Labelled photos from "roi_masks", an image-classification folder in Edgar-Del/brain_watermark. The possible labels are: glioma, meningioma, no tumor, pituitary tumor.

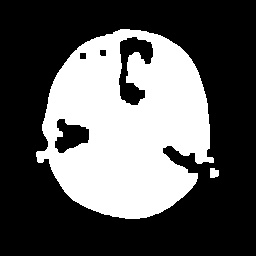
Label: glioma

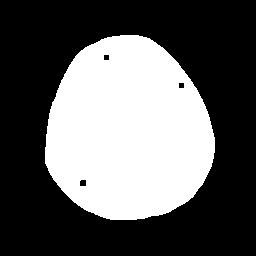
Label: meningioma

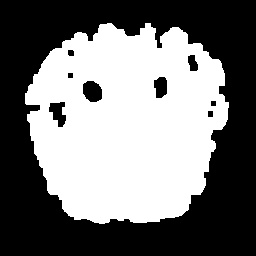
Label: no tumor

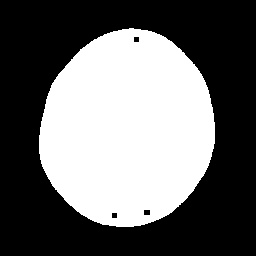
Label: glioma

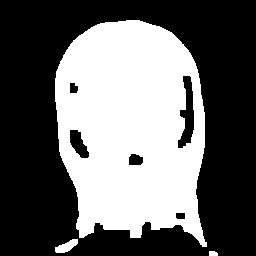
Label: meningioma

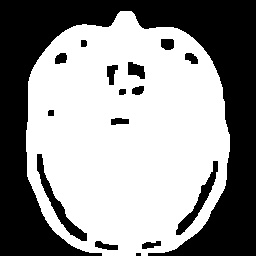
Label: pituitary tumor
